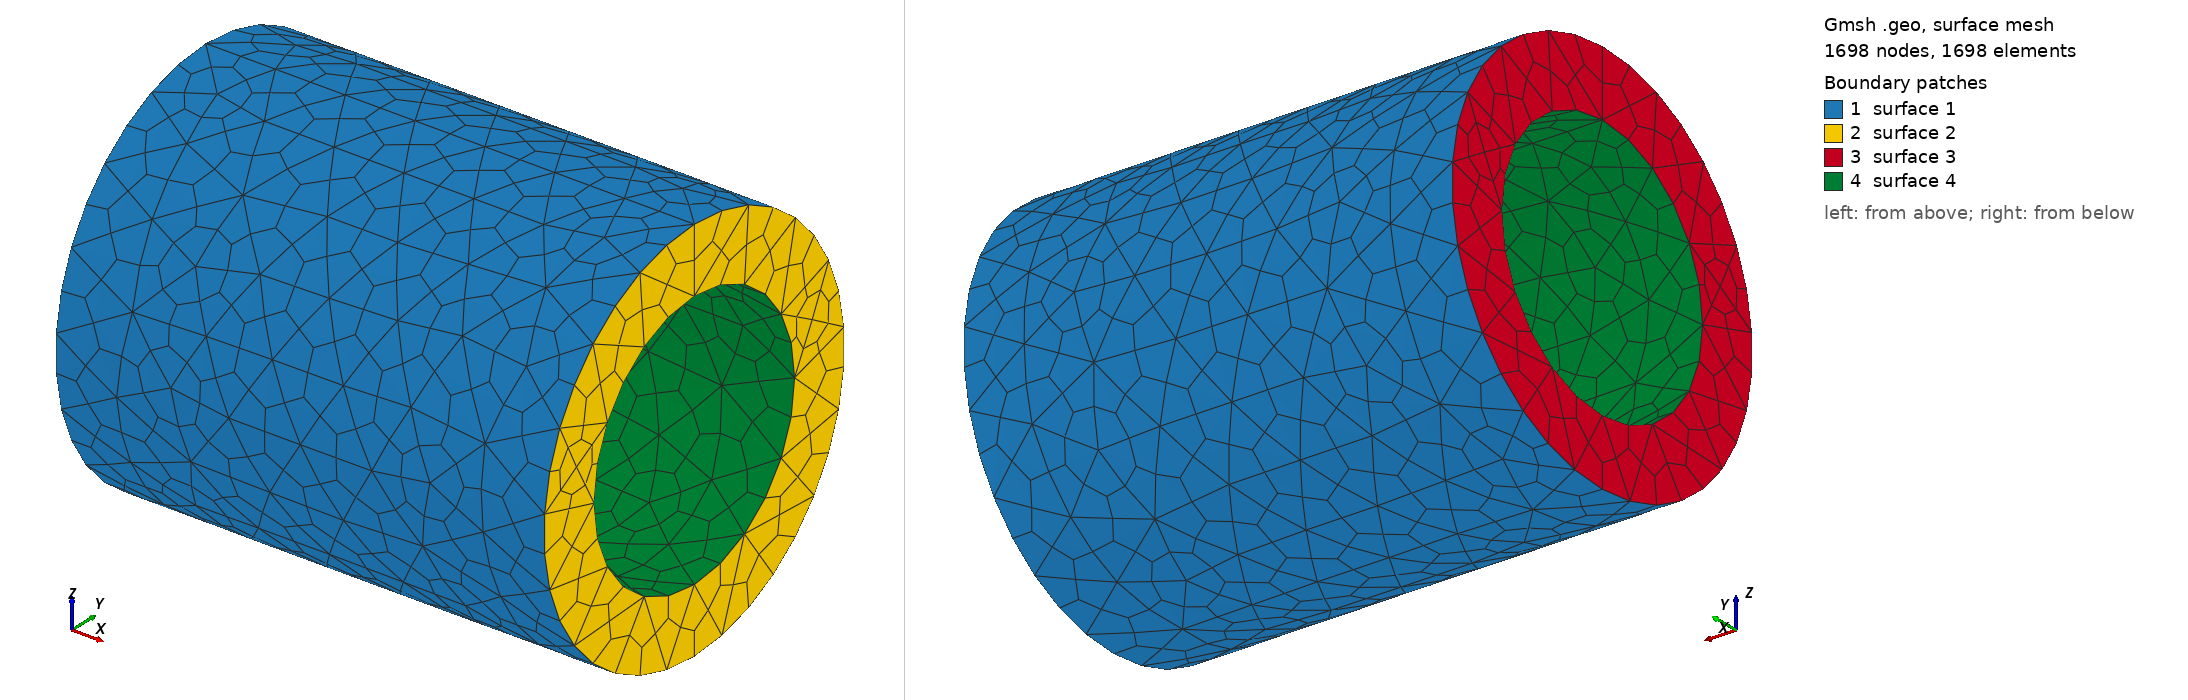

Gmsh geometry script, surface-meshed: 1698 nodes, 1698 surface elements. Boundary patches (legend numbers): 1 surface 1, 2 surface 2, 3 surface 3, 4 surface 4. Left view from above one corner, right view from below the opposite corner. The script declares no physical surfaces, so the legend lists its geometric surfaces. The drawing asked Gmsh for element sizes between 1% and 20% of the model's largest extent; the script's own settings can give other sizes.

=== domain2.geo (drawn) ===
Mesh.Algorithm = 8;
Mesh.Algorithm3D = 5;
Mesh.CharacteristicLengthMin = 0.1;
Mesh.CharacteristicLengthMax = 2;
Mesh.CharacteristicLengthFactor = 1.0;
Mesh.SubdivisionAlgorithm = 1;


SetFactory("OpenCASCADE");
Cylinder(1) = {0, 0, 0, 3, 0, 0, 1.2, 2*Pi};
Cylinder(2) = {0, 0, 0, 3, 0, 0, 0.8, 2*Pi};
BooleanDifference(100) = {Volume{1}; Delete; }{ Volume{2}; Delete;};

Surface Loop(2) = {1, 2, 4, 3};
Volume(101) = {2};
Physical Volume("Pipe") = {2};
Coherence;

//+
Surface Loop(3) = {1, 2, 4, 3};
